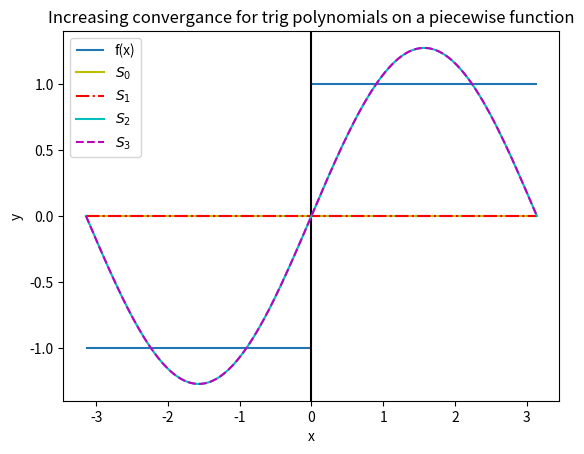

This chart was generated by the following Python code:
import numpy as np
import matplotlib.pyplot as plt

def S(x, n):

    term_list = []

    for k in range(1, n):
        term = (2/(k*np.pi))*(1 - np.cos(np.pi*k))*np.sin(k*x)
        term_list.append(term)

    S_n = sum(term_list)

    print(S_n)

    return S_n

input_points = np.linspace(-np.pi, np.pi, 200)

list_0 = []
list_1 = []
list_2 = []
list_3 = []

for x in input_points:
    output_0 = S(x, 0)
    list_0.append(output_0)

    output_1 = S(x, 1)
    list_1.append(output_1)

    output_2 = S(x, 2)
    list_2.append(output_2)

    output_3 = S(x, 3)
    list_3.append(output_3)

plt.hlines(y= -1, xmin=-np.pi, xmax=0, label = 'f(x)')
plt.hlines(y = 1, xmin=0, xmax=np.pi)
#plt.axhline(y=0, color='k')
plt.axvline(x=0, color='k')
plt.plot(input_points, list_0, 'y', label = '$S_{0}$')
plt.plot(input_points, list_1, 'r-.', label = '$S_{1}$')
plt.plot(input_points, list_2, 'c', label = '$S_{2}$')
plt.plot(input_points, list_3, 'm--', label = '$S_{3}$')
plt.legend()
plt.title('Increasing convergance for trig polynomials on a piecewise function')
plt.xlabel('x')
plt.ylabel('y')
plt.show()